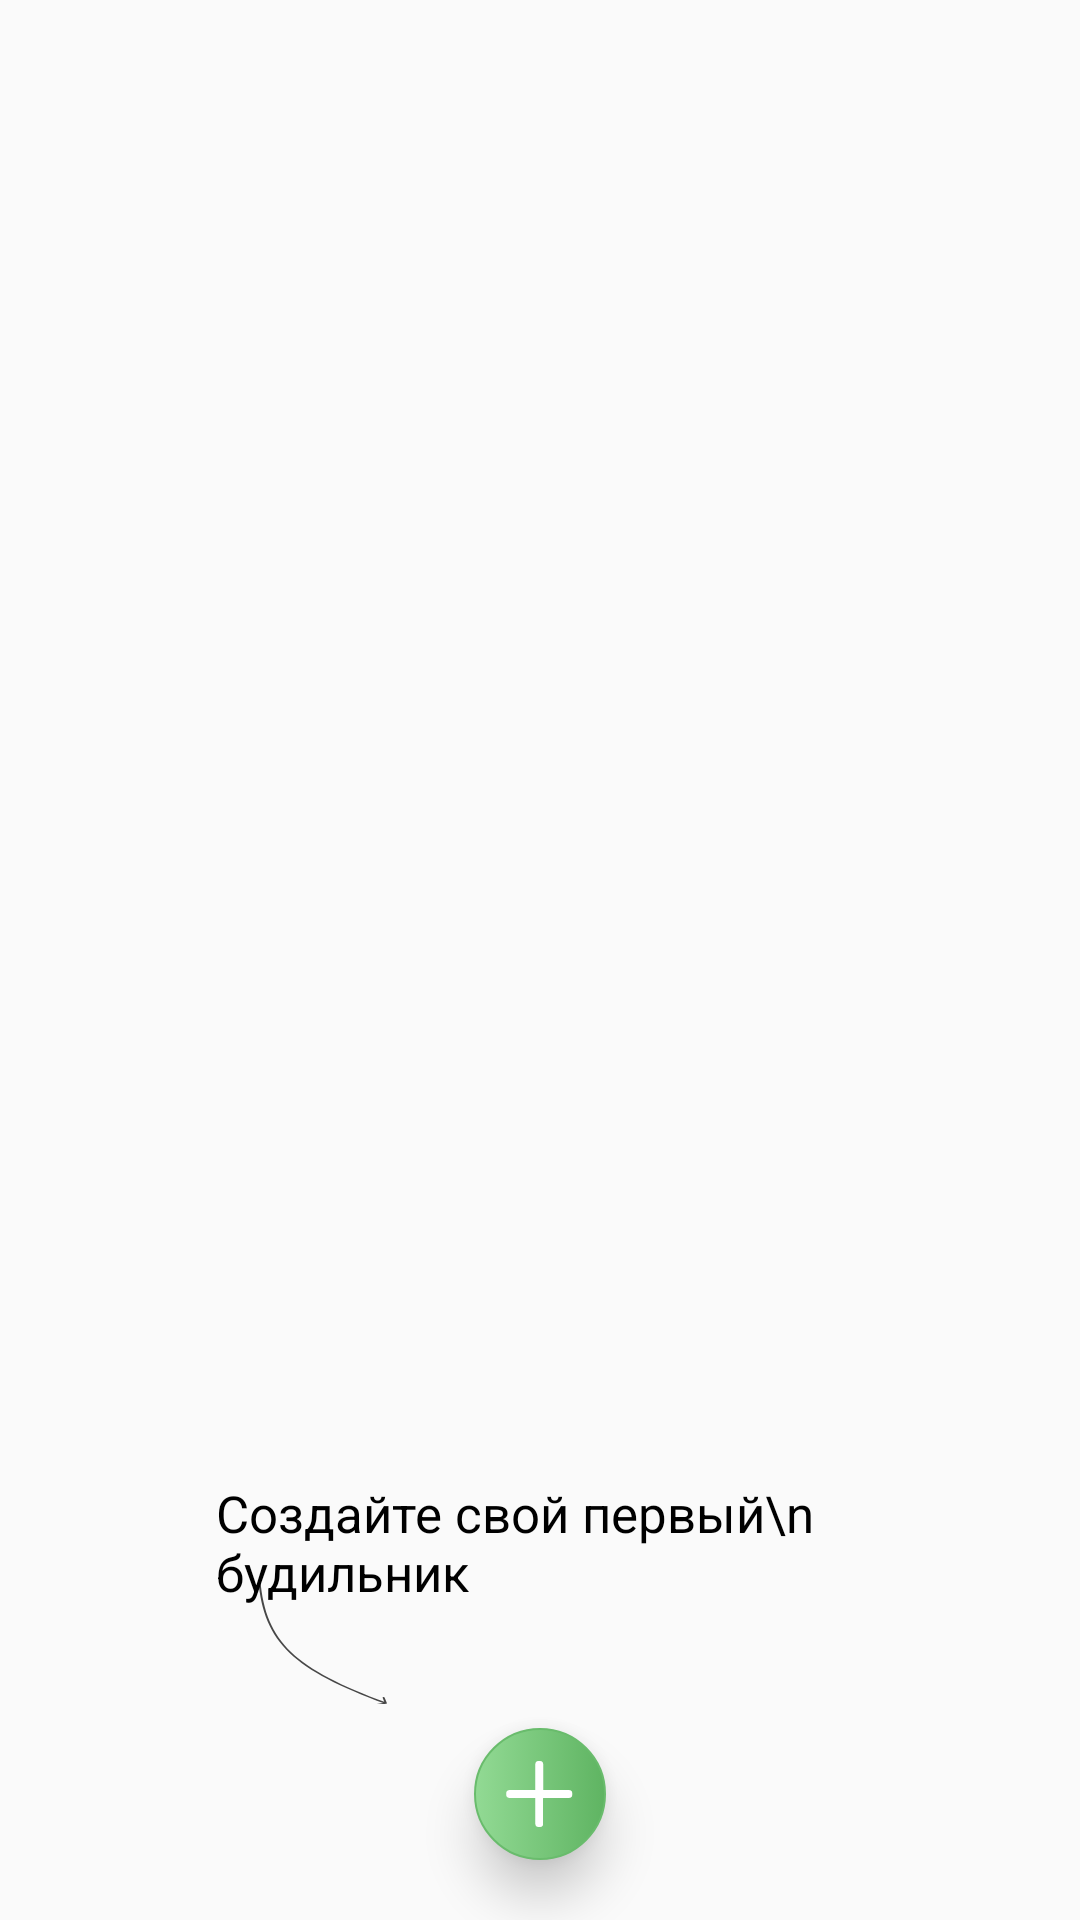

This screen was rendered from an Android layout file. Write that file and the resources it references.
<!-- AndroidManifest.xml: application theme AppTheme.NoActionBar -->
<!-- res/layout/alarmlist_fragment.xml -->
<?xml version="1.0" encoding="utf-8"?>
<android.support.constraint.ConstraintLayout xmlns:android="http://schemas.android.com/apk/res/android"
    xmlns:app="http://schemas.android.com/apk/res-auto"
    xmlns:tools="http://schemas.android.com/tools"
    android:layout_width="match_parent"
    android:layout_height="match_parent">

    <android.support.v7.widget.RecyclerView
        android:id="@+id/alarm_list_lv"
        android:layout_width="match_parent"
        android:layout_height="match_parent"
        android:layout_marginBottom="8dp"
        android:layout_marginLeft="24dp"
        android:layout_marginRight="24dp"
        app:layout_constraintBottom_toBottomOf="parent"
        app:layout_constraintEnd_toEndOf="parent"
        app:layout_constraintStart_toStartOf="parent"
        app:layout_constraintTop_toTopOf="parent"
        tools:listitem="@layout/alarm_item"></android.support.v7.widget.RecyclerView>

    <android.support.constraint.ConstraintLayout
        android:id="@+id/start_message_lv"
        android:layout_width="match_parent"
        android:layout_height="wrap_content"
        android:layout_marginBottom="72dp"
        android:layout_marginEnd="60dp"
        android:layout_marginStart="72dp"
        app:layout_constraintBottom_toBottomOf="parent"
        app:layout_constraintEnd_toEndOf="parent"
        app:layout_constraintStart_toStartOf="parent">

        <TextView
            android:id="@+id/start_message"
            android:layout_width="match_parent"
            android:layout_height="51dp"
            android:layout_marginBottom="24dp"
            android:text="Создайте свой первый\n будильник"
            android:textColor="@android:color/black"
            android:textSize="17sp"
            app:layout_constraintBottom_toBottomOf="parent"
            app:layout_constraintEnd_toEndOf="parent"
            app:layout_constraintHorizontal_bias="1.0"
            app:layout_constraintStart_toStartOf="parent"
            app:layout_constraintTop_toTopOf="parent"
            app:layout_constraintVertical_bias="1.0" />

        <ImageView
            android:id="@+id/start_arroy"
            android:layout_width="50dp"
            android:layout_height="120dp"
            android:layout_marginBottom="24dp"
            android:layout_marginStart="8dp"
            android:layout_marginTop="8dp"
            android:src="@drawable/ic_radius_arrow"
            app:layout_constraintBottom_toBottomOf="parent"
            app:layout_constraintStart_toStartOf="parent"
            app:layout_constraintTop_toBottomOf="@+id/start_message" />
    </android.support.constraint.ConstraintLayout>

    <ImageButton
        android:id="@+id/add_alarm_bt"
        android:layout_width="52dp"
        android:layout_height="52dp"
        android:layout_marginBottom="16dp"
        style="@style/GCircleButton"
        android:contentDescription="addAlarm"
        android:elevation="10dp"
        app:layout_constraintBottom_toBottomOf="parent"
        app:layout_constraintEnd_toEndOf="parent"
        app:layout_constraintStart_toStartOf="parent"
        app:srcCompat="@drawable/ic_add" />

</android.support.constraint.ConstraintLayout>
<!-- res/layout/alarm_item.xml (included above) -->
<?xml version="1.0" encoding="utf-8"?>
<android.support.constraint.ConstraintLayout
    xmlns:android="http://schemas.android.com/apk/res/android"
    xmlns:app="http://schemas.android.com/apk/res-auto"
    xmlns:tools="http://schemas.android.com/tools"
    android:elevation="10dp"
    android:background="@drawable/element_bg"
    android:layout_marginBottom="16dp"
    android:layout_width="match_parent"
    android:layout_height="wrap_content">

    <TextView
        android:id="@+id/item_period"
        android:layout_width="match_parent"
        android:layout_height="wrap_content"
        android:layout_marginEnd="8dp"
        android:layout_marginStart="24dp"
        android:layout_marginTop="4dp"
        android:fontFamily="@font/roboto"
        android:textColor="@android:color/black"
        android:textSize="18sp"
        app:layout_constraintEnd_toEndOf="parent"
        app:layout_constraintStart_toStartOf="parent"
        app:layout_constraintTop_toTopOf="parent"
        tools:text="Ежедневно"/>

    <TextView
        android:id="@+id/item_time"
        android:layout_width="wrap_content"
        android:layout_height="wrap_content"
        android:layout_marginBottom="8dp"
        android:layout_marginStart="24dp"
        android:layout_marginTop="4dp"
        android:fontFamily="@font/roboto"
        android:textColor="@android:color/black"
        android:textSize="35sp"
        android:typeface="normal"
        app:layout_constraintBottom_toBottomOf="parent"
        app:layout_constraintStart_toStartOf="parent"
        app:layout_constraintTop_toBottomOf="@+id/item_period"
        tools:text="10:23"/>

    <com.rm.rmswitch.RMSwitch
        android:id="@+id/item_activity"
        android:layout_width="wrap_content"
        android:layout_height="wrap_content"
        android:layout_marginEnd="50dp"
        app:layout_constraintEnd_toEndOf="parent"
        app:layout_constraintTop_toBottomOf="@+id/item_period"
        app:switchBkgCheckedColor="@color/bg_creen"
        app:switchBkgNotCheckedColor="@color/bg_bej"
        app:switchDesign="large"
        app:switchToggleCheckedColor="@android:color/white" />

</android.support.constraint.ConstraintLayout>
<!-- resources referenced by this layout -->
<resources>
  <color name="bg_bej">#F5F0E2</color>
  <color name="bg_creen">#89D38B </color>
  <!-- drawable element_bg (drawable) -->
  <?xml version="1.0" encoding="utf-8"?>
  <inset android:insetBottom="4dp"
         android:insetTop="4dp"
         android:insetLeft="4dp"
         android:insetRight="4dp"
         xmlns:android="http://schemas.android.com/apk/res/android">
  <selector >
      <item>
          <shape android:shape="rectangle">
              <solid android:color="@color/bg_bej"/>
              <gradient android:startColor="@color/elem_gr_st"
                  android:endColor="@color/elem_gr_en"/>
              <corners android:radius="25dp"></corners>
          </shape>
      </item>
  </selector>
  </inset>
  <!-- drawable ic_add (drawable) -->
  <vector android:height="24dp" android:viewportHeight="26.0"
      android:viewportWidth="26.0" android:width="24dp" xmlns:android="http://schemas.android.com/apk/res/android">
      <path android:fillColor="#ffffff" android:pathData="M14.13,14.402L14.129,23.92C14.129,24.182 14.027,24.429 13.84,24.615C13.654,24.802 13.407,24.905 13.145,24.904L12.311,24.904C12.048,24.904 11.802,24.802 11.615,24.615C11.429,24.429 11.326,24.182 11.326,23.92L11.326,14.402L1.808,14.402C1.546,14.402 1.299,14.299 1.113,14.113C0.927,13.927 0.824,13.68 0.824,13.418L0.824,12.583C0.824,12.04 1.266,11.599 1.808,11.599L11.326,11.599L11.327,2.081C11.327,1.818 11.43,1.571 11.616,1.385C11.802,1.199 12.049,1.096 12.311,1.096L13.145,1.096C13.408,1.096 13.655,1.199 13.841,1.385C14.027,1.571 14.13,1.818 14.13,2.08L14.13,11.599L23.647,11.598C23.91,11.598 24.157,11.701 24.343,11.887L24.343,11.887C24.529,12.074 24.632,12.321 24.632,12.583L24.632,13.417C24.632,13.679 24.529,13.926 24.343,14.112C24.157,14.299 23.91,14.401 23.648,14.401L14.13,14.402Z"/>
  </vector>
  <!-- drawable ic_radius_arrow (drawable) -->
  <vector android:height="24dp" android:viewportHeight="118.0"
      android:viewportWidth="74.0" android:width="24dp" xmlns:android="http://schemas.android.com/apk/res/android">
      <path android:fillAlpha="0.72" android:fillColor="#000000" android:pathData="M72.09,105.99C72.36,105.92 72.52,105.65 72.45,105.38L71.33,101.03C71.26,100.76 70.99,100.6 70.72,100.67C70.45,100.73 70.29,101.01 70.36,101.27L71.36,105.15L67.48,106.14C67.21,106.21 67.05,106.49 67.12,106.75C67.19,107.02 67.46,107.18 67.73,107.11L72.09,105.99ZM9.02,8.94C10.41,33.64 14.76,51.23 24.47,65.99C34.16,80.74 49.16,92.61 71.71,105.94L72.22,105.08C49.71,91.77 34.87,80 25.3,65.44C15.74,50.89 11.4,33.5 10.01,8.88L9.02,8.94Z"/>
  </vector>
  <style name="GCircleButton">
          <item name="android:width">52dp</item>
          <item name="android:height">52dp</item>
          <item name="android:background">@drawable/bottom_circle_green_bg</item>
      </style>
  <style name="AppTheme.NoActionBar">
          <item name="windowActionBar">false</item>
          <item name="android:windowContentOverlay">@null</item>
          <item name="windowNoTitle">true</item>
      </style>
  <color name="elem_gr_st">#FFFFFF</color>
  <color name="elem_gr_en">#FCF4E9</color>
  <!-- drawable bottom_circle_green_bg (drawable) -->
  <?xml version="1.0" encoding="utf-8"?>
  <inset android:insetBottom="4dp"
         android:insetTop="4dp"
         android:insetLeft="4dp"
         android:insetRight="4dp"
         xmlns:android="http://schemas.android.com/apk/res/android">
      <selector>
          <item>
              <shape android:shape="oval">
                  <gradient android:startColor="@color/bottom_green_grad_st"
                      android:endColor="@color/botton_green_grad_midle"/>
                  <stroke android:color="@color/bottom_green_grad_end"
                      android:width="2px"/>
              </shape>
          </item>
      </selector>
  </inset>
  <color name="bottom_green_grad_st">#92DA94</color>
  <color name="botton_green_grad_midle">#5FB462</color>
  <color name="bottom_green_grad_end">#69BC6C</color>
</resources>
